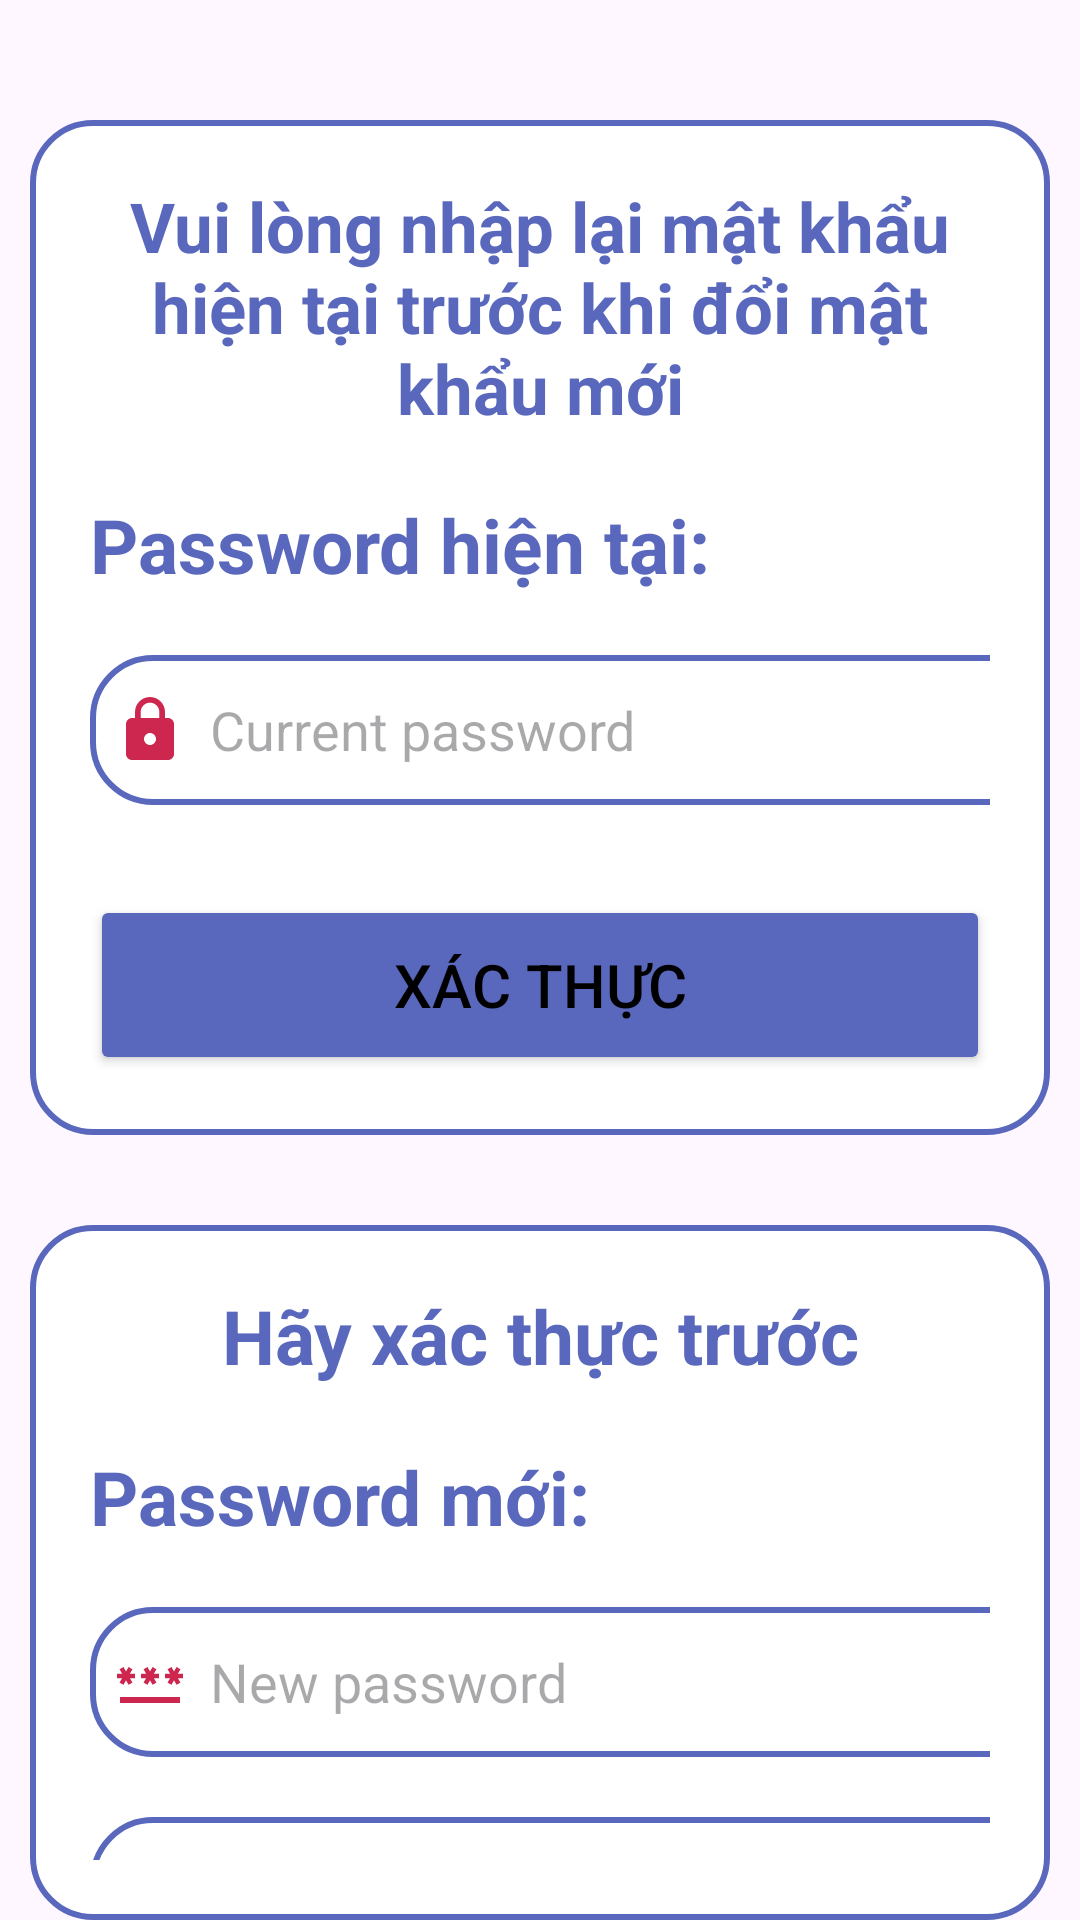

The Android layout XML behind this screen, and the referenced resources:
<!-- AndroidManifest.xml: application theme Theme.Project_Food -->
<!-- res/layout/activity_change_password.xml -->
<?xml version="1.0" encoding="utf-8"?>
<LinearLayout
    xmlns:android="http://schemas.android.com/apk/res/android"
    xmlns:app="http://schemas.android.com/apk/res-auto"
    xmlns:tools="http://schemas.android.com/tools"
    android:layout_width="match_parent"
    android:layout_height="match_parent"
    android:orientation="vertical"
    android:layout_gravity="center"
    tools:context=".activity.ChangePasswordActivity">
    <LinearLayout
        android:layout_marginTop="40dp"
        android:layout_marginLeft="10dp"
        android:layout_marginRight="10dp"
        android:layout_width="match_parent"
        android:layout_height="wrap_content"
        android:orientation="vertical"
        android:padding="20dp"
        android:background="@drawable/white_background">
        <TextView
            android:layout_width="match_parent"
            android:layout_height="wrap_content"
            android:text="Vui lòng nhập lại mật khẩu hiện tại trước khi đổi mật khẩu mới"
            android:textSize="23sp"
            android:textAlignment="center"
            android:textStyle="bold"
            android:textColor="@color/pupple"/>

        <TextView
            android:layout_width="match_parent"
            android:layout_height="wrap_content"
            android:text="Password hiện tại:"
            android:textSize="25sp"
            android:layout_marginTop="20sp"
            android:textStyle="bold"
            android:textColor="@color/pupple"/>
        <EditText
            android:layout_width="330dp"
            android:layout_height="50dp"
            android:id="@+id/input_currentPass"
            android:background="@drawable/lavender_border"
            android:layout_marginTop="20dp"
            android:padding="8dp"
            android:hint="Current password"
            android:drawableLeft="@drawable/baseline_lock_24"
            android:drawablePadding="8dp"
            />


        <Button
            android:layout_width="match_parent"
            android:layout_height="60dp"
            android:text="XÁC THỰC"
            android:id="@+id/btn_verifyPass"
            android:textSize="20sp"
            android:layout_marginTop="30dp"
            android:backgroundTint="@color/pupple"
            app:cornerRadius = "20dp"/>
    </LinearLayout>
    <LinearLayout
        android:layout_marginTop="30dp"
        android:layout_marginLeft="10dp"
        android:layout_marginRight="10dp"
        android:layout_width="match_parent"
        android:layout_height="wrap_content"
        android:orientation="vertical"
        android:padding="20dp"
        android:background="@drawable/white_background">

        <TextView
            android:id="@+id/txt_update_password_authentication"
            android:layout_width="match_parent"
            android:layout_height="wrap_content"
            android:text="Hãy xác thực trước"
            android:textSize="25sp"
            android:textAlignment="center"
            android:textStyle="bold"
            android:textColor="@color/pupple"/>
        <TextView
            android:layout_width="match_parent"
            android:layout_height="wrap_content"
            android:text="Password mới:"
            android:textSize="25sp"
            android:layout_marginTop="20sp"
            android:textStyle="bold"
            android:textColor="@color/pupple"/>
        <EditText
            android:layout_width="330dp"
            android:layout_height="50dp"
            android:id="@+id/input_newPassword"
            android:background="@drawable/lavender_border"
            android:layout_marginTop="20dp"
            android:padding="8dp"
            android:hint="New password"
            android:drawableLeft="@drawable/baseline_password_24"
            android:drawablePadding="8dp"
            />
        <EditText
            android:layout_width="330dp"
            android:layout_height="50dp"
            android:id="@+id/input_confirmNewPas"
            android:background="@drawable/lavender_border"
            android:layout_marginTop="20dp"
            android:padding="8dp"
            android:hint="Confirm password"
            android:drawableLeft="@drawable/baseline_password_24"
            android:drawablePadding="8dp"
            />

        <Button
            android:layout_width="match_parent"
            android:layout_height="60dp"
            android:text="CẬP NHẬT PASSWORD MỚI"
            android:id="@+id/btn_savePassword"
            android:textSize="20sp"
            android:layout_marginTop="30dp"
            android:backgroundTint="@color/pupple"
            app:cornerRadius = "20dp"/>

    </LinearLayout>
    <ProgressBar
        android:layout_width="wrap_content"
        android:layout_height="wrap_content"
        android:id="@+id/updatePassword_progessBar"
        android:elevation="10dp"
        android:outlineAmbientShadowColor="@color/blue"
        android:outlineSpotShadowColor="@color/pupple"
        android:layout_gravity="center"
        android:visibility="gone"
        />
</LinearLayout>
<!-- resources referenced by this layout -->
<resources>
  <color name="blue">#19A1DF</color>
  <color name="pupple">#5968BC</color>
  <!-- drawable baseline_lock_24 (drawable) -->
  <vector android:height="24dp" android:tint="#CE274F"
      android:viewportHeight="24" android:viewportWidth="24"
      android:width="24dp" xmlns:android="http://schemas.android.com/apk/res/android">
      <path android:fillColor="@android:color/white" android:pathData="M18,8h-1L17,6c0,-2.76 -2.24,-5 -5,-5S7,3.24 7,6v2L6,8c-1.1,0 -2,0.9 -2,2v10c0,1.1 0.9,2 2,2h12c1.1,0 2,-0.9 2,-2L20,10c0,-1.1 -0.9,-2 -2,-2zM12,17c-1.1,0 -2,-0.9 -2,-2s0.9,-2 2,-2 2,0.9 2,2 -0.9,2 -2,2zM15.1,8L8.9,8L8.9,6c0,-1.71 1.39,-3.1 3.1,-3.1 1.71,0 3.1,1.39 3.1,3.1v2z"/>
  </vector>
  <!-- drawable baseline_password_24 (drawable) -->
  <vector android:height="24dp" android:tint="#CE274F"
      android:viewportHeight="24" android:viewportWidth="24"
      android:width="24dp" xmlns:android="http://schemas.android.com/apk/res/android">
      <path android:fillColor="@android:color/white" android:pathData="M2,17h20v2H2V17zM3.15,12.95L4,11.47l0.85,1.48l1.3,-0.75L5.3,10.72H7v-1.5H5.3l0.85,-1.47L4.85,7L4,8.47L3.15,7l-1.3,0.75L2.7,9.22H1v1.5h1.7L1.85,12.2L3.15,12.95zM9.85,12.2l1.3,0.75L12,11.47l0.85,1.48l1.3,-0.75l-0.85,-1.48H15v-1.5h-1.7l0.85,-1.47L12.85,7L12,8.47L11.15,7l-1.3,0.75l0.85,1.47H9v1.5h1.7L9.85,12.2zM23,9.22h-1.7l0.85,-1.47L20.85,7L20,8.47L19.15,7l-1.3,0.75l0.85,1.47H17v1.5h1.7l-0.85,1.48l1.3,0.75L20,11.47l0.85,1.48l1.3,-0.75l-0.85,-1.48H23V9.22z"/>
  </vector>
  <!-- drawable lavender_border (drawable) -->
  <?xml version="1.0" encoding="utf-8"?>
  <shape xmlns:android="http://schemas.android.com/apk/res/android"
      android:shape="rectangle">
  
      <corners
          android:radius="20dp"/>
  
      <stroke
          android:color="@color/pupple"
          android:width="2dp"/>
      <solid
         android:color="@color/white" />
  
  
  
  </shape>
  <!-- drawable white_background (drawable) -->
  <?xml version="1.0" encoding="utf-8"?>
  <selector
      xmlns:android="http://schemas.android.com/apk/res/android">
  
      <item>
        <shape
            android:shape="rectangle">
  
            <solid
                android:color="@color/white"
                />
  
            <corners
                android:radius="20dp"
                />
            <stroke
                android:width="2dp"
                android:color="@color/pupple"
                />
        </shape>
      </item>
  </selector>
  <style name="Theme.Project_Food" parent="Base.Theme.Project_Food" />
  <color name="white">#FFFFFFFF</color>
  <style name="Base.Theme.Project_Food" parent="Theme.Material3.DayNight.NoActionBar">
          
          <item name="colorPrimary">@color/lightorange</item>
          <item name="colorPrimaryVariant">@color/white</item>
          <item name="android:textColorPrimary">@color/black</item>
          <item name="android:statusBarColor">@color/lightorange</item>
      </style>
  <color name="lightorange">#FF9800</color>
  <color name="black">#FF000000</color>
</resources>
